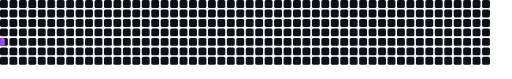
t = 0.00 s
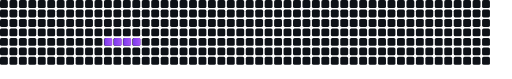
t = 1.00 s
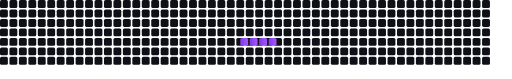
t = 2.00 s
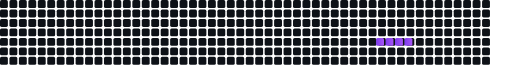
t = 3.00 s

The animated SVG that drew these frames (rendered in a browser with its animation timeline set to each time). Animation: 4 SMIL elements (animate=4); one cycle of 4.00 s, repeats indefinitely.

<svg xmlns="http://www.w3.org/2000/svg" viewBox="0 0 650 100">
  <defs>
    <linearGradient id="snakeGrad" x1="0" y1="0" x2="1" y2="0">
      <stop offset="0%" stop-color="#7c3aed"/>
      <stop offset="100%" stop-color="#a855f7"/>
    </linearGradient>
  </defs>

  <!-- Background Grid -->
  <rect x="0" y="0" width="10" height="10" rx="2" fill="#0d1117"/>
<rect x="12" y="0" width="10" height="10" rx="2" fill="#0d1117"/>
<rect x="24" y="0" width="10" height="10" rx="2" fill="#0d1117"/>
<rect x="36" y="0" width="10" height="10" rx="2" fill="#0d1117"/>
<rect x="48" y="0" width="10" height="10" rx="2" fill="#0d1117"/>
<rect x="60" y="0" width="10" height="10" rx="2" fill="#0d1117"/>
<rect x="72" y="0" width="10" height="10" rx="2" fill="#0d1117"/>
<rect x="84" y="0" width="10" height="10" rx="2" fill="#0d1117"/>
<rect x="96" y="0" width="10" height="10" rx="2" fill="#0d1117"/>
<rect x="108" y="0" width="10" height="10" rx="2" fill="#0d1117"/>
<rect x="120" y="0" width="10" height="10" rx="2" fill="#0d1117"/>
<rect x="132" y="0" width="10" height="10" rx="2" fill="#0d1117"/>
<rect x="144" y="0" width="10" height="10" rx="2" fill="#0d1117"/>
<rect x="156" y="0" width="10" height="10" rx="2" fill="#0d1117"/>
<rect x="168" y="0" width="10" height="10" rx="2" fill="#0d1117"/>
<rect x="180" y="0" width="10" height="10" rx="2" fill="#0d1117"/>
<rect x="192" y="0" width="10" height="10" rx="2" fill="#0d1117"/>
<rect x="204" y="0" width="10" height="10" rx="2" fill="#0d1117"/>
<rect x="216" y="0" width="10" height="10" rx="2" fill="#0d1117"/>
<rect x="228" y="0" width="10" height="10" rx="2" fill="#0d1117"/>
<rect x="240" y="0" width="10" height="10" rx="2" fill="#0d1117"/>
<rect x="252" y="0" width="10" height="10" rx="2" fill="#0d1117"/>
<rect x="264" y="0" width="10" height="10" rx="2" fill="#0d1117"/>
<rect x="276" y="0" width="10" height="10" rx="2" fill="#0d1117"/>
<rect x="288" y="0" width="10" height="10" rx="2" fill="#0d1117"/>
<rect x="300" y="0" width="10" height="10" rx="2" fill="#0d1117"/>
<rect x="312" y="0" width="10" height="10" rx="2" fill="#0d1117"/>
<rect x="324" y="0" width="10" height="10" rx="2" fill="#0d1117"/>
<rect x="336" y="0" width="10" height="10" rx="2" fill="#0d1117"/>
<rect x="348" y="0" width="10" height="10" rx="2" fill="#0d1117"/>
<rect x="360" y="0" width="10" height="10" rx="2" fill="#0d1117"/>
<rect x="372" y="0" width="10" height="10" rx="2" fill="#0d1117"/>
<rect x="384" y="0" width="10" height="10" rx="2" fill="#0d1117"/>
<rect x="396" y="0" width="10" height="10" rx="2" fill="#0d1117"/>
<rect x="408" y="0" width="10" height="10" rx="2" fill="#0d1117"/>
<rect x="420" y="0" width="10" height="10" rx="2" fill="#0d1117"/>
<rect x="432" y="0" width="10" height="10" rx="2" fill="#0d1117"/>
<rect x="444" y="0" width="10" height="10" rx="2" fill="#0d1117"/>
<rect x="456" y="0" width="10" height="10" rx="2" fill="#0d1117"/>
<rect x="468" y="0" width="10" height="10" rx="2" fill="#0d1117"/>
<rect x="480" y="0" width="10" height="10" rx="2" fill="#0d1117"/>
<rect x="492" y="0" width="10" height="10" rx="2" fill="#0d1117"/>
<rect x="504" y="0" width="10" height="10" rx="2" fill="#0d1117"/>
<rect x="516" y="0" width="10" height="10" rx="2" fill="#0d1117"/>
<rect x="528" y="0" width="10" height="10" rx="2" fill="#0d1117"/>
<rect x="540" y="0" width="10" height="10" rx="2" fill="#0d1117"/>
<rect x="552" y="0" width="10" height="10" rx="2" fill="#0d1117"/>
<rect x="564" y="0" width="10" height="10" rx="2" fill="#0d1117"/>
<rect x="576" y="0" width="10" height="10" rx="2" fill="#0d1117"/>
<rect x="588" y="0" width="10" height="10" rx="2" fill="#0d1117"/>
<rect x="600" y="0" width="10" height="10" rx="2" fill="#0d1117"/>
<rect x="612" y="0" width="10" height="10" rx="2" fill="#0d1117"/>
<rect x="0" y="12" width="10" height="10" rx="2" fill="#0d1117"/>
<rect x="12" y="12" width="10" height="10" rx="2" fill="#0d1117"/>
<rect x="24" y="12" width="10" height="10" rx="2" fill="#0d1117"/>
<rect x="36" y="12" width="10" height="10" rx="2" fill="#0d1117"/>
<rect x="48" y="12" width="10" height="10" rx="2" fill="#0d1117"/>
<rect x="60" y="12" width="10" height="10" rx="2" fill="#0d1117"/>
<rect x="72" y="12" width="10" height="10" rx="2" fill="#0d1117"/>
<rect x="84" y="12" width="10" height="10" rx="2" fill="#0d1117"/>
<rect x="96" y="12" width="10" height="10" rx="2" fill="#0d1117"/>
<rect x="108" y="12" width="10" height="10" rx="2" fill="#0d1117"/>
<rect x="120" y="12" width="10" height="10" rx="2" fill="#0d1117"/>
<rect x="132" y="12" width="10" height="10" rx="2" fill="#0d1117"/>
<rect x="144" y="12" width="10" height="10" rx="2" fill="#0d1117"/>
<rect x="156" y="12" width="10" height="10" rx="2" fill="#0d1117"/>
<rect x="168" y="12" width="10" height="10" rx="2" fill="#0d1117"/>
<rect x="180" y="12" width="10" height="10" rx="2" fill="#0d1117"/>
<rect x="192" y="12" width="10" height="10" rx="2" fill="#0d1117"/>
<rect x="204" y="12" width="10" height="10" rx="2" fill="#0d1117"/>
<rect x="216" y="12" width="10" height="10" rx="2" fill="#0d1117"/>
<rect x="228" y="12" width="10" height="10" rx="2" fill="#0d1117"/>
<rect x="240" y="12" width="10" height="10" rx="2" fill="#0d1117"/>
<rect x="252" y="12" width="10" height="10" rx="2" fill="#0d1117"/>
<rect x="264" y="12" width="10" height="10" rx="2" fill="#0d1117"/>
<rect x="276" y="12" width="10" height="10" rx="2" fill="#0d1117"/>
<rect x="288" y="12" width="10" height="10" rx="2" fill="#0d1117"/>
<rect x="300" y="12" width="10" height="10" rx="2" fill="#0d1117"/>
<rect x="312" y="12" width="10" height="10" rx="2" fill="#0d1117"/>
<rect x="324" y="12" width="10" height="10" rx="2" fill="#0d1117"/>
<rect x="336" y="12" width="10" height="10" rx="2" fill="#0d1117"/>
<rect x="348" y="12" width="10" height="10" rx="2" fill="#0d1117"/>
<rect x="360" y="12" width="10" height="10" rx="2" fill="#0d1117"/>
<rect x="372" y="12" width="10" height="10" rx="2" fill="#0d1117"/>
<rect x="384" y="12" width="10" height="10" rx="2" fill="#0d1117"/>
<rect x="396" y="12" width="10" height="10" rx="2" fill="#0d1117"/>
<rect x="408" y="12" width="10" height="10" rx="2" fill="#0d1117"/>
<rect x="420" y="12" width="10" height="10" rx="2" fill="#0d1117"/>
<rect x="432" y="12" width="10" height="10" rx="2" fill="#0d1117"/>
<rect x="444" y="12" width="10" height="10" rx="2" fill="#0d1117"/>
<rect x="456" y="12" width="10" height="10" rx="2" fill="#0d1117"/>
<rect x="468" y="12" width="10" height="10" rx="2" fill="#0d1117"/>
<rect x="480" y="12" width="10" height="10" rx="2" fill="#0d1117"/>
<rect x="492" y="12" width="10" height="10" rx="2" fill="#0d1117"/>
<rect x="504" y="12" width="10" height="10" rx="2" fill="#0d1117"/>
<rect x="516" y="12" width="10" height="10" rx="2" fill="#0d1117"/>
<rect x="528" y="12" width="10" height="10" rx="2" fill="#0d1117"/>
<rect x="540" y="12" width="10" height="10" rx="2" fill="#0d1117"/>
<rect x="552" y="12" width="10" height="10" rx="2" fill="#0d1117"/>
<rect x="564" y="12" width="10" height="10" rx="2" fill="#0d1117"/>
<rect x="576" y="12" width="10" height="10" rx="2" fill="#0d1117"/>
<rect x="588" y="12" width="10" height="10" rx="2" fill="#0d1117"/>
<rect x="600" y="12" width="10" height="10" rx="2" fill="#0d1117"/>
<rect x="612" y="12" width="10" height="10" rx="2" fill="#0d1117"/>
<rect x="0" y="24" width="10" height="10" rx="2" fill="#0d1117"/>
<rect x="12" y="24" width="10" height="10" rx="2" fill="#0d1117"/>
<rect x="24" y="24" width="10" height="10" rx="2" fill="#0d1117"/>
<rect x="36" y="24" width="10" height="10" rx="2" fill="#0d1117"/>
<rect x="48" y="24" width="10" height="10" rx="2" fill="#0d1117"/>
<rect x="60" y="24" width="10" height="10" rx="2" fill="#0d1117"/>
<rect x="72" y="24" width="10" height="10" rx="2" fill="#0d1117"/>
<rect x="84" y="24" width="10" height="10" rx="2" fill="#0d1117"/>
<rect x="96" y="24" width="10" height="10" rx="2" fill="#0d1117"/>
<rect x="108" y="24" width="10" height="10" rx="2" fill="#0d1117"/>
<rect x="120" y="24" width="10" height="10" rx="2" fill="#0d1117"/>
<rect x="132" y="24" width="10" height="10" rx="2" fill="#0d1117"/>
<rect x="144" y="24" width="10" height="10" rx="2" fill="#0d1117"/>
<rect x="156" y="24" width="10" height="10" rx="2" fill="#0d1117"/>
<rect x="168" y="24" width="10" height="10" rx="2" fill="#0d1117"/>
<rect x="180" y="24" width="10" height="10" rx="2" fill="#0d1117"/>
<rect x="192" y="24" width="10" height="10" rx="2" fill="#0d1117"/>
<rect x="204" y="24" width="10" height="10" rx="2" fill="#0d1117"/>
<rect x="216" y="24" width="10" height="10" rx="2" fill="#0d1117"/>
<rect x="228" y="24" width="10" height="10" rx="2" fill="#0d1117"/>
<rect x="240" y="24" width="10" height="10" rx="2" fill="#0d1117"/>
<rect x="252" y="24" width="10" height="10" rx="2" fill="#0d1117"/>
<rect x="264" y="24" width="10" height="10" rx="2" fill="#0d1117"/>
<rect x="276" y="24" width="10" height="10" rx="2" fill="#0d1117"/>
<rect x="288" y="24" width="10" height="10" rx="2" fill="#0d1117"/>
<rect x="300" y="24" width="10" height="10" rx="2" fill="#0d1117"/>
<rect x="312" y="24" width="10" height="10" rx="2" fill="#0d1117"/>
<rect x="324" y="24" width="10" height="10" rx="2" fill="#0d1117"/>
<rect x="336" y="24" width="10" height="10" rx="2" fill="#0d1117"/>
<rect x="348" y="24" width="10" height="10" rx="2" fill="#0d1117"/>
<rect x="360" y="24" width="10" height="10" rx="2" fill="#0d1117"/>
<rect x="372" y="24" width="10" height="10" rx="2" fill="#0d1117"/>
<rect x="384" y="24" width="10" height="10" rx="2" fill="#0d1117"/>
<rect x="396" y="24" width="10" height="10" rx="2" fill="#0d1117"/>
<rect x="408" y="24" width="10" height="10" rx="2" fill="#0d1117"/>
<rect x="420" y="24" width="10" height="10" rx="2" fill="#0d1117"/>
<rect x="432" y="24" width="10" height="10" rx="2" fill="#0d1117"/>
<rect x="444" y="24" width="10" height="10" rx="2" fill="#0d1117"/>
<rect x="456" y="24" width="10" height="10" rx="2" fill="#0d1117"/>
<rect x="468" y="24" width="10" height="10" rx="2" fill="#0d1117"/>
<rect x="480" y="24" width="10" height="10" rx="2" fill="#0d1117"/>
<rect x="492" y="24" width="10" height="10" rx="2" fill="#0d1117"/>
<rect x="504" y="24" width="10" height="10" rx="2" fill="#0d1117"/>
<rect x="516" y="24" width="10" height="10" rx="2" fill="#0d1117"/>
<rect x="528" y="24" width="10" height="10" rx="2" fill="#0d1117"/>
<rect x="540" y="24" width="10" height="10" rx="2" fill="#0d1117"/>
<rect x="552" y="24" width="10" height="10" rx="2" fill="#0d1117"/>
<rect x="564" y="24" width="10" height="10" rx="2" fill="#0d1117"/>
<rect x="576" y="24" width="10" height="10" rx="2" fill="#0d1117"/>
<rect x="588" y="24" width="10" height="10" rx="2" fill="#0d1117"/>
<rect x="600" y="24" width="10" height="10" rx="2" fill="#0d1117"/>
<rect x="612" y="24" width="10" height="10" rx="2" fill="#0d1117"/>
<rect x="0" y="36" width="10" height="10" rx="2" fill="#0d1117"/>
<rect x="12" y="36" width="10" height="10" rx="2" fill="#0d1117"/>
<rect x="24" y="36" width="10" height="10" rx="2" fill="#0d1117"/>
<rect x="36" y="36" width="10" height="10" rx="2" fill="#0d1117"/>
<rect x="48" y="36" width="10" height="10" rx="2" fill="#0d1117"/>
<rect x="60" y="36" width="10" height="10" rx="2" fill="#0d1117"/>
<rect x="72" y="36" width="10" height="10" rx="2" fill="#0d1117"/>
<rect x="84" y="36" width="10" height="10" rx="2" fill="#0d1117"/>
<rect x="96" y="36" width="10" height="10" rx="2" fill="#0d1117"/>
<rect x="108" y="36" width="10" height="10" rx="2" fill="#0d1117"/>
<rect x="120" y="36" width="10" height="10" rx="2" fill="#0d1117"/>
<rect x="132" y="36" width="10" height="10" rx="2" fill="#0d1117"/>
<rect x="144" y="36" width="10" height="10" rx="2" fill="#0d1117"/>
<rect x="156" y="36" width="10" height="10" rx="2" fill="#0d1117"/>
<rect x="168" y="36" width="10" height="10" rx="2" fill="#0d1117"/>
<rect x="180" y="36" width="10" height="10" rx="2" fill="#0d1117"/>
<rect x="192" y="36" width="10" height="10" rx="2" fill="#0d1117"/>
<rect x="204" y="36" width="10" height="10" rx="2" fill="#0d1117"/>
<rect x="216" y="36" width="10" height="10" rx="2" fill="#0d1117"/>
<rect x="228" y="36" width="10" height="10" rx="2" fill="#0d1117"/>
<rect x="240" y="36" width="10" height="10" rx="2" fill="#0d1117"/>
<rect x="252" y="36" width="10" height="10" rx="2" fill="#0d1117"/>
<rect x="264" y="36" width="10" height="10" rx="2" fill="#0d1117"/>
<rect x="276" y="36" width="10" height="10" rx="2" fill="#0d1117"/>
<rect x="288" y="36" width="10" height="10" rx="2" fill="#0d1117"/>
<rect x="300" y="36" width="10" height="10" rx="2" fill="#0d1117"/>
<rect x="312" y="36" width="10" height="10" rx="2" fill="#0d1117"/>
<rect x="324" y="36" width="10" height="10" rx="2" fill="#0d1117"/>
<rect x="336" y="36" width="10" height="10" rx="2" fill="#0d1117"/>
<rect x="348" y="36" width="10" height="10" rx="2" fill="#0d1117"/>
<rect x="360" y="36" width="10" height="10" rx="2" fill="#0d1117"/>
<rect x="372" y="36" width="10" height="10" rx="2" fill="#0d1117"/>
<rect x="384" y="36" width="10" height="10" rx="2" fill="#0d1117"/>
<rect x="396" y="36" width="10" height="10" rx="2" fill="#0d1117"/>
<rect x="408" y="36" width="10" height="10" rx="2" fill="#0d1117"/>
<rect x="420" y="36" width="10" height="10" rx="2" fill="#0d1117"/>
<rect x="432" y="36" width="10" height="10" rx="2" fill="#0d1117"/>
<rect x="444" y="36" width="10" height="10" rx="2" fill="#0d1117"/>
<rect x="456" y="36" width="10" height="10" rx="2" fill="#0d1117"/>
<rect x="468" y="36" width="10" height="10" rx="2" fill="#0d1117"/>
<rect x="480" y="36" width="10" height="10" rx="2" fill="#0d1117"/>
<rect x="492" y="36" width="10" height="10" rx="2" fill="#0d1117"/>
<rect x="504" y="36" width="10" height="10" rx="2" fill="#0d1117"/>
<rect x="516" y="36" width="10" height="10" rx="2" fill="#0d1117"/>
<rect x="528" y="36" width="10" height="10" rx="2" fill="#0d1117"/>
<rect x="540" y="36" width="10" height="10" rx="2" fill="#0d1117"/>
<rect x="552" y="36" width="10" height="10" rx="2" fill="#0d1117"/>
<rect x="564" y="36" width="10" height="10" rx="2" fill="#0d1117"/>
<rect x="576" y="36" width="10" height="10" rx="2" fill="#0d1117"/>
<rect x="588" y="36" width="10" height="10" rx="2" fill="#0d1117"/>
<rect x="600" y="36" width="10" height="10" rx="2" fill="#0d1117"/>
<rect x="612" y="36" width="10" height="10" rx="2" fill="#0d1117"/>
<rect x="0" y="48" width="10" height="10" rx="2" fill="#0d1117"/>
<rect x="12" y="48" width="10" height="10" rx="2" fill="#0d1117"/>
<rect x="24" y="48" width="10" height="10" rx="2" fill="#0d1117"/>
<rect x="36" y="48" width="10" height="10" rx="2" fill="#0d1117"/>
<rect x="48" y="48" width="10" height="10" rx="2" fill="#0d1117"/>
<rect x="60" y="48" width="10" height="10" rx="2" fill="#0d1117"/>
<rect x="72" y="48" width="10" height="10" rx="2" fill="#0d1117"/>
<rect x="84" y="48" width="10" height="10" rx="2" fill="#0d1117"/>
<rect x="96" y="48" width="10" height="10" rx="2" fill="#0d1117"/>
<rect x="108" y="48" width="10" height="10" rx="2" fill="#0d1117"/>
<rect x="120" y="48" width="10" height="10" rx="2" fill="#0d1117"/>
<rect x="132" y="48" width="10" height="10" rx="2" fill="#0d1117"/>
<rect x="144" y="48" width="10" height="10" rx="2" fill="#0d1117"/>
<rect x="156" y="48" width="10" height="10" rx="2" fill="#0d1117"/>
<rect x="168" y="48" width="10" height="10" rx="2" fill="#0d1117"/>
<rect x="180" y="48" width="10" height="10" rx="2" fill="#0d1117"/>
<rect x="192" y="48" width="10" height="10" rx="2" fill="#0d1117"/>
<rect x="204" y="48" width="10" height="10" rx="2" fill="#0d1117"/>
<rect x="216" y="48" width="10" height="10" rx="2" fill="#0d1117"/>
<rect x="228" y="48" width="10" height="10" rx="2" fill="#0d1117"/>
<rect x="240" y="48" width="10" height="10" rx="2" fill="#0d1117"/>
<rect x="252" y="48" width="10" height="10" rx="2" fill="#0d1117"/>
<rect x="264" y="48" width="10" height="10" rx="2" fill="#0d1117"/>
<rect x="276" y="48" width="10" height="10" rx="2" fill="#0d1117"/>
<rect x="288" y="48" width="10" height="10" rx="2" fill="#0d1117"/>
<rect x="300" y="48" width="10" height="10" rx="2" fill="#0d1117"/>
<rect x="312" y="48" width="10" height="10" rx="2" fill="#0d1117"/>
<rect x="324" y="48" width="10" height="10" rx="2" fill="#0d1117"/>
<rect x="336" y="48" width="10" height="10" rx="2" fill="#0d1117"/>
<rect x="348" y="48" width="10" height="10" rx="2" fill="#0d1117"/>
<rect x="360" y="48" width="10" height="10" rx="2" fill="#0d1117"/>
<rect x="372" y="48" width="10" height="10" rx="2" fill="#0d1117"/>
<rect x="384" y="48" width="10" height="10" rx="2" fill="#0d1117"/>
<rect x="396" y="48" width="10" height="10" rx="2" fill="#0d1117"/>
<rect x="408" y="48" width="10" height="10" rx="2" fill="#0d1117"/>
<rect x="420" y="48" width="10" height="10" rx="2" fill="#0d1117"/>
<rect x="432" y="48" width="10" height="10" rx="2" fill="#0d1117"/>
<rect x="444" y="48" width="10" height="10" rx="2" fill="#0d1117"/>
<rect x="456" y="48" width="10" height="10" rx="2" fill="#0d1117"/>
<rect x="468" y="48" width="10" height="10" rx="2" fill="#0d1117"/>
<rect x="480" y="48" width="10" height="10" rx="2" fill="#0d1117"/>
<rect x="492" y="48" width="10" height="10" rx="2" fill="#0d1117"/>
<rect x="504" y="48" width="10" height="10" rx="2" fill="#0d1117"/>
<rect x="516" y="48" width="10" height="10" rx="2" fill="#0d1117"/>
<rect x="528" y="48" width="10" height="10" rx="2" fill="#0d1117"/>
<rect x="540" y="48" width="10" height="10" rx="2" fill="#0d1117"/>
<rect x="552" y="48" width="10" height="10" rx="2" fill="#0d1117"/>
<rect x="564" y="48" width="10" height="10" rx="2" fill="#0d1117"/>
<rect x="576" y="48" width="10" height="10" rx="2" fill="#0d1117"/>
<rect x="588" y="48" width="10" height="10" rx="2" fill="#0d1117"/>
<rect x="600" y="48" width="10" height="10" rx="2" fill="#0d1117"/>
<rect x="612" y="48" width="10" height="10" rx="2" fill="#0d1117"/>
<rect x="0" y="60" width="10" height="10" rx="2" fill="#0d1117"/>
<rect x="12" y="60" width="10" height="10" rx="2" fill="#0d1117"/>
<rect x="24" y="60" width="10" height="10" rx="2" fill="#0d1117"/>
<rect x="36" y="60" width="10" height="10" rx="2" fill="#0d1117"/>
<rect x="48" y="60" width="10" height="10" rx="2" fill="#0d1117"/>
<rect x="60" y="60" width="10" height="10" rx="2" fill="#0d1117"/>
<rect x="72" y="60" width="10" height="10" rx="2" fill="#0d1117"/>
<rect x="84" y="60" width="10" height="10" rx="2" fill="#0d1117"/>
<rect x="96" y="60" width="10" height="10" rx="2" fill="#0d1117"/>
<rect x="108" y="60" width="10" height="10" rx="2" fill="#0d1117"/>
<rect x="120" y="60" width="10" height="10" rx="2" fill="#0d1117"/>
<rect x="132" y="60" width="10" height="10" rx="2" fill="#0d1117"/>
<rect x="144" y="60" width="10" height="10" rx="2" fill="#0d1117"/>
<rect x="156" y="60" width="10" height="10" rx="2" fill="#0d1117"/>
<rect x="168" y="60" width="10" height="10" rx="2" fill="#0d1117"/>
<rect x="180" y="60" width="10" height="10" rx="2" fill="#0d1117"/>
<rect x="192" y="60" width="10" height="10" rx="2" fill="#0d1117"/>
<rect x="204" y="60" width="10" height="10" rx="2" fill="#0d1117"/>
<rect x="216" y="60" width="10" height="10" rx="2" fill="#0d1117"/>
<rect x="228" y="60" width="10" height="10" rx="2" fill="#0d1117"/>
<rect x="240" y="60" width="10" height="10" rx="2" fill="#0d1117"/>
<rect x="252" y="60" width="10" height="10" rx="2" fill="#0d1117"/>
<rect x="264" y="60" width="10" height="10" rx="2" fill="#0d1117"/>
<rect x="276" y="60" width="10" height="10" rx="2" fill="#0d1117"/>
<rect x="288" y="60" width="10" height="10" rx="2" fill="#0d1117"/>
<rect x="300" y="60" width="10" height="10" rx="2" fill="#0d1117"/>
<rect x="312" y="60" width="10" height="10" rx="2" fill="#0d1117"/>
<rect x="324" y="60" width="10" height="10" rx="2" fill="#0d1117"/>
<rect x="336" y="60" width="10" height="10" rx="2" fill="#0d1117"/>
<rect x="348" y="60" width="10" height="10" rx="2" fill="#0d1117"/>
<rect x="360" y="60" width="10" height="10" rx="2" fill="#0d1117"/>
<rect x="372" y="60" width="10" height="10" rx="2" fill="#0d1117"/>
<rect x="384" y="60" width="10" height="10" rx="2" fill="#0d1117"/>
<rect x="396" y="60" width="10" height="10" rx="2" fill="#0d1117"/>
<rect x="408" y="60" width="10" height="10" rx="2" fill="#0d1117"/>
<rect x="420" y="60" width="10" height="10" rx="2" fill="#0d1117"/>
<rect x="432" y="60" width="10" height="10" rx="2" fill="#0d1117"/>
<rect x="444" y="60" width="10" height="10" rx="2" fill="#0d1117"/>
<rect x="456" y="60" width="10" height="10" rx="2" fill="#0d1117"/>
<rect x="468" y="60" width="10" height="10" rx="2" fill="#0d1117"/>
<rect x="480" y="60" width="10" height="10" rx="2" fill="#0d1117"/>
<rect x="492" y="60" width="10" height="10" rx="2" fill="#0d1117"/>
<rect x="504" y="60" width="10" height="10" rx="2" fill="#0d1117"/>
<rect x="516" y="60" width="10" height="10" rx="2" fill="#0d1117"/>
<rect x="528" y="60" width="10" height="10" rx="2" fill="#0d1117"/>
<rect x="540" y="60" width="10" height="10" rx="2" fill="#0d1117"/>
<rect x="552" y="60" width="10" height="10" rx="2" fill="#0d1117"/>
<rect x="564" y="60" width="10" height="10" rx="2" fill="#0d1117"/>
<rect x="576" y="60" width="10" height="10" rx="2" fill="#0d1117"/>
<rect x="588" y="60" width="10" height="10" rx="2" fill="#0d1117"/>
<rect x="600" y="60" width="10" height="10" rx="2" fill="#0d1117"/>
<rect x="612" y="60" width="10" height="10" rx="2" fill="#0d1117"/>
<rect x="0" y="72" width="10" height="10" rx="2" fill="#0d1117"/>
<rect x="12" y="72" width="10" height="10" rx="2" fill="#0d1117"/>
<rect x="24" y="72" width="10" height="10" rx="2" fill="#0d1117"/>
<rect x="36" y="72" width="10" height="10" rx="2" fill="#0d1117"/>
<rect x="48" y="72" width="10" height="10" rx="2" fill="#0d1117"/>
<rect x="60" y="72" width="10" height="10" rx="2" fill="#0d1117"/>
<rect x="72" y="72" width="10" height="10" rx="2" fill="#0d1117"/>
<rect x="84" y="72" width="10" height="10" rx="2" fill="#0d1117"/>
<rect x="96" y="72" width="10" height="10" rx="2" fill="#0d1117"/>
<rect x="108" y="72" width="10" height="10" rx="2" fill="#0d1117"/>
<rect x="120" y="72" width="10" height="10" rx="2" fill="#0d1117"/>
<rect x="132" y="72" width="10" height="10" rx="2" fill="#0d1117"/>
<rect x="144" y="72" width="10" height="10" rx="2" fill="#0d1117"/>
<rect x="156" y="72" width="10" height="10" rx="2" fill="#0d1117"/>
<rect x="168" y="72" width="10" height="10" rx="2" fill="#0d1117"/>
<rect x="180" y="72" width="10" height="10" rx="2" fill="#0d1117"/>
<rect x="192" y="72" width="10" height="10" rx="2" fill="#0d1117"/>
<rect x="204" y="72" width="10" height="10" rx="2" fill="#0d1117"/>
<rect x="216" y="72" width="10" height="10" rx="2" fill="#0d1117"/>
<rect x="228" y="72" width="10" height="10" rx="2" fill="#0d1117"/>
<rect x="240" y="72" width="10" height="10" rx="2" fill="#0d1117"/>
<rect x="252" y="72" width="10" height="10" rx="2" fill="#0d1117"/>
<rect x="264" y="72" width="10" height="10" rx="2" fill="#0d1117"/>
<rect x="276" y="72" width="10" height="10" rx="2" fill="#0d1117"/>
<rect x="288" y="72" width="10" height="10" rx="2" fill="#0d1117"/>
<rect x="300" y="72" width="10" height="10" rx="2" fill="#0d1117"/>
<rect x="312" y="72" width="10" height="10" rx="2" fill="#0d1117"/>
<rect x="324" y="72" width="10" height="10" rx="2" fill="#0d1117"/>
<rect x="336" y="72" width="10" height="10" rx="2" fill="#0d1117"/>
<rect x="348" y="72" width="10" height="10" rx="2" fill="#0d1117"/>
<rect x="360" y="72" width="10" height="10" rx="2" fill="#0d1117"/>
<rect x="372" y="72" width="10" height="10" rx="2" fill="#0d1117"/>
<rect x="384" y="72" width="10" height="10" rx="2" fill="#0d1117"/>
<rect x="396" y="72" width="10" height="10" rx="2" fill="#0d1117"/>
<rect x="408" y="72" width="10" height="10" rx="2" fill="#0d1117"/>
<rect x="420" y="72" width="10" height="10" rx="2" fill="#0d1117"/>
<rect x="432" y="72" width="10" height="10" rx="2" fill="#0d1117"/>
<rect x="444" y="72" width="10" height="10" rx="2" fill="#0d1117"/>
<rect x="456" y="72" width="10" height="10" rx="2" fill="#0d1117"/>
<rect x="468" y="72" width="10" height="10" rx="2" fill="#0d1117"/>
<rect x="480" y="72" width="10" height="10" rx="2" fill="#0d1117"/>
<rect x="492" y="72" width="10" height="10" rx="2" fill="#0d1117"/>
<rect x="504" y="72" width="10" height="10" rx="2" fill="#0d1117"/>
<rect x="516" y="72" width="10" height="10" rx="2" fill="#0d1117"/>
<rect x="528" y="72" width="10" height="10" rx="2" fill="#0d1117"/>
<rect x="540" y="72" width="10" height="10" rx="2" fill="#0d1117"/>
<rect x="552" y="72" width="10" height="10" rx="2" fill="#0d1117"/>
<rect x="564" y="72" width="10" height="10" rx="2" fill="#0d1117"/>
<rect x="576" y="72" width="10" height="10" rx="2" fill="#0d1117"/>
<rect x="588" y="72" width="10" height="10" rx="2" fill="#0d1117"/>
<rect x="600" y="72" width="10" height="10" rx="2" fill="#0d1117"/>
<rect x="612" y="72" width="10" height="10" rx="2" fill="#0d1117"/>


  <!-- Animated Snake Body -->
  <g>
    <rect x="-40" y="48" width="10" height="10" rx="2" fill="url(#snakeGrad)">
      <animate attributeName="x" from="-40" to="650" dur="4s" repeatCount="indefinite"/>
    </rect>

    <rect x="-28" y="48" width="10" height="10" rx="2" fill="url(#snakeGrad)">
      <animate attributeName="x" from="-28" to="662" dur="4s" repeatCount="indefinite"/>
    </rect>

    <rect x="-16" y="48" width="10" height="10" rx="2" fill="url(#snakeGrad)">
      <animate attributeName="x" from="-16" to="674" dur="4s" repeatCount="indefinite"/>
    </rect>

    <rect x="-4" y="48" width="10" height="10" rx="2" fill="url(#snakeGrad)">
      <animate attributeName="x" from="-4" to="686" dur="4s" repeatCount="indefinite"/>
    </rect>
  </g>
</svg>
